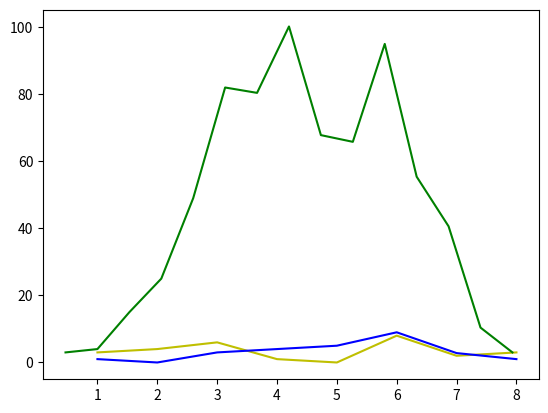

The script that saved this image:
import numpy as np
import matplotlib.pyplot as mpl

x = [3, 4, 6, 1, 0, 8, 2, 3]
y = [1, 0, 3, 4, 5, 9, 2.8, 1]
n = [-2, -1, 0, 1, 2, 3, 4, 5]
m = [-4, -3, -2, -1, 0, 1, 2, 3]

if __name__ == '__main__':    
    t = range(1, len(x)+1, 1)
    result = np.convolve(x, y)
    new_t = []
    step = len(x) / (0.0+len(result))
    i = 1.0 - step
    while len(new_t) is not len(result):
        new_t.append(i)
        i += step
    mpl.plot(t, x, 'y')
    mpl.plot(t, y, 'b')
    mpl.plot(new_t, result, 'g')
    mpl.show()

    # Exercise: x(n)*y(m)
